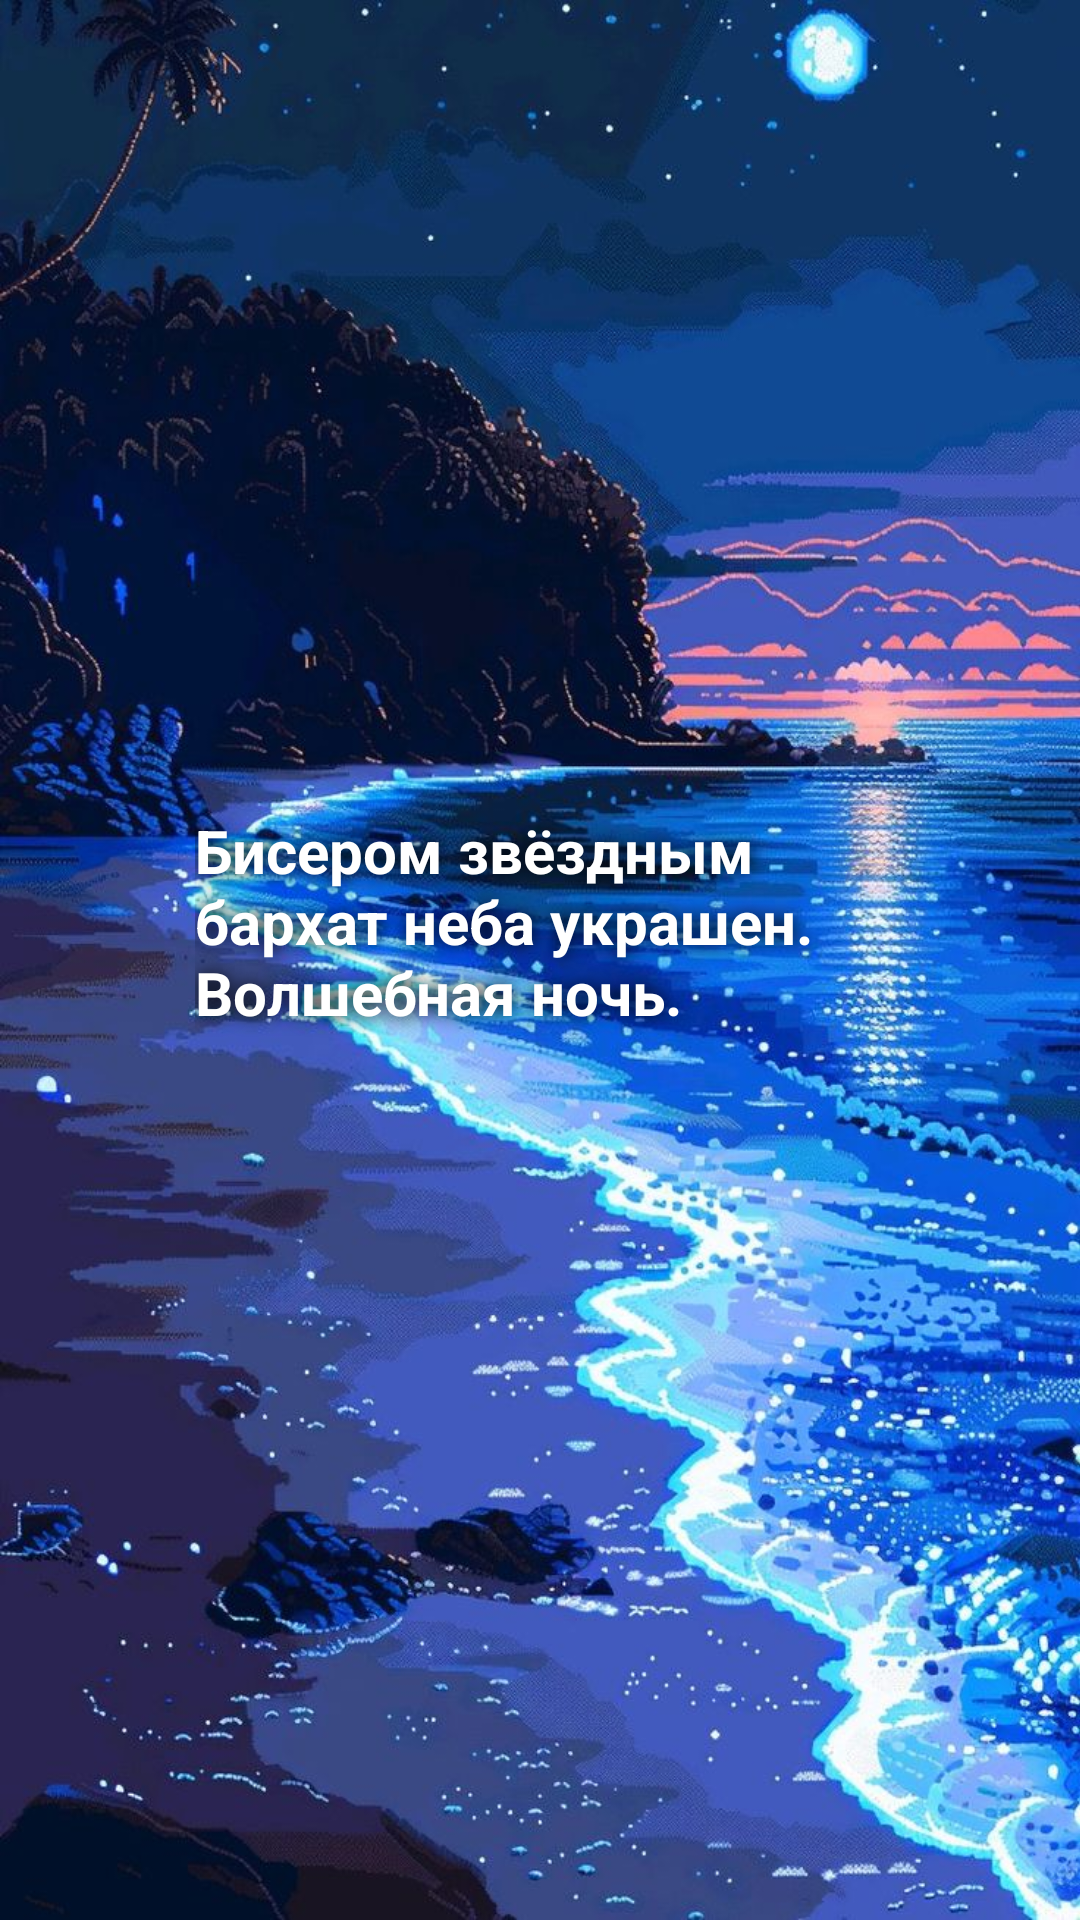

Here is an Android app screen rendered from its layout file. Give the layout XML and the strings, colors and styles it references.
<!-- AndroidManifest.xml: application theme Theme.NavigatingBetweenScreens -->
<!-- res/layout/fragment_second.xml -->
<?xml version="1.0" encoding="utf-8"?>
<androidx.constraintlayout.widget.ConstraintLayout xmlns:android="http://schemas.android.com/apk/res/android"
    xmlns:app="http://schemas.android.com/apk/res-auto"
    xmlns:tools="http://schemas.android.com/tools"
    android:layout_width="match_parent"
    android:layout_height="match_parent"
    tools:context=".FirstFragment">
    <ImageView
        android:layout_width="match_parent"
        android:layout_height="match_parent"
        android:scaleType="centerCrop"
        android:src="@drawable/fon2" />

    <TextView
        android:id="@+id/textView2"
        android:layout_width="230dp"
        android:layout_height="100dp"
        android:shadowColor="#000000"
        android:shadowRadius="15"
        android:text="Бисером звёздным
бархат неба украшен.
Волшебная ночь."
        android:textColor="#fff"
        android:textSize="20sp"
        android:textStyle="bold"
        app:layout_constraintBottom_toBottomOf="parent"
        app:layout_constraintEnd_toEndOf="parent"
        app:layout_constraintStart_toStartOf="parent"
        app:layout_constraintTop_toTopOf="parent" />

</androidx.constraintlayout.widget.ConstraintLayout>
<!-- resources referenced by this layout -->
<resources>
  <!-- drawable fon2: jpg bitmap (drawable, 161862 bytes) -->
  <style name="Theme.NavigatingBetweenScreens" parent="Base.Theme.NavigatingBetweenScreens" />
  <style name="Base.Theme.NavigatingBetweenScreens" parent="Theme.Material3.DayNight">
          
          
      </style>
</resources>
